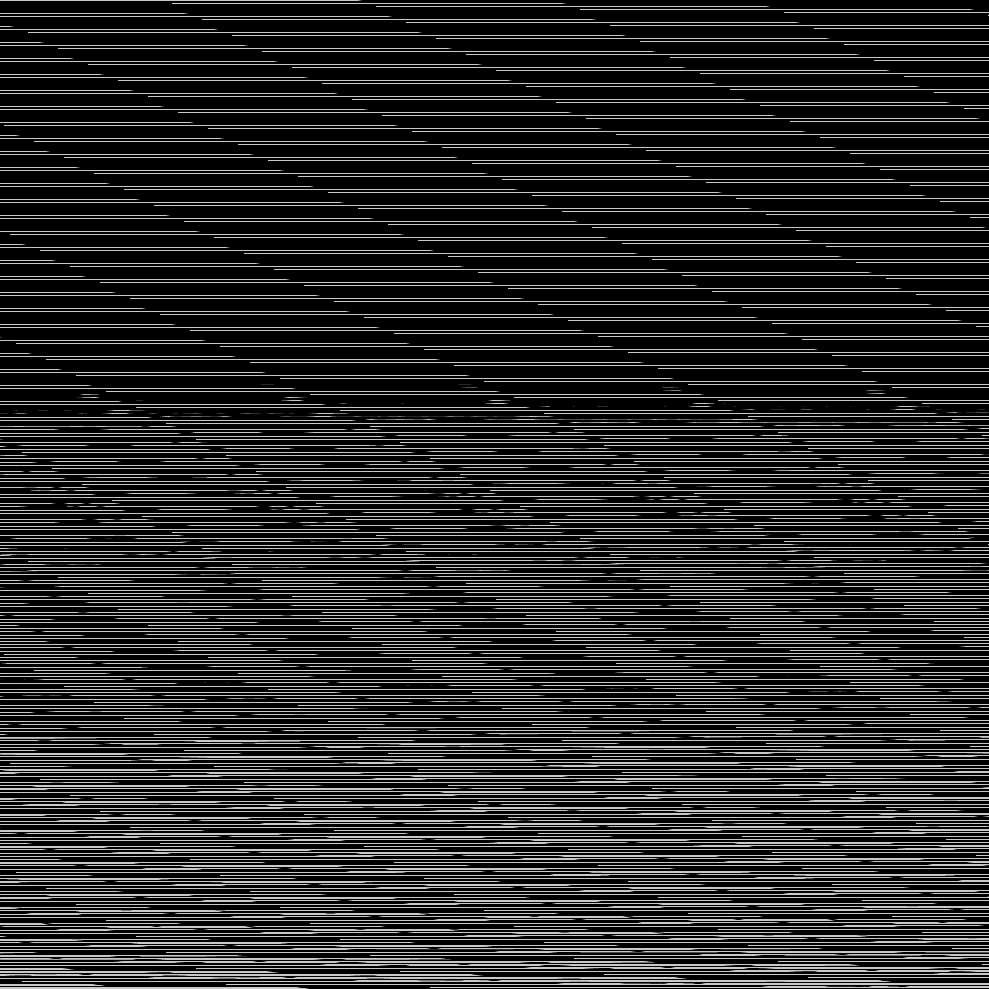

Data behind this chart, as committed beside it:
base	0x33ec0d40000
origin	0x20
stride	495
width	989
height	989
nibble	0	759912
nibble	1	3126
nibble	2	3145
nibble	3	3191
nibble	4	3227
nibble	5	205520
